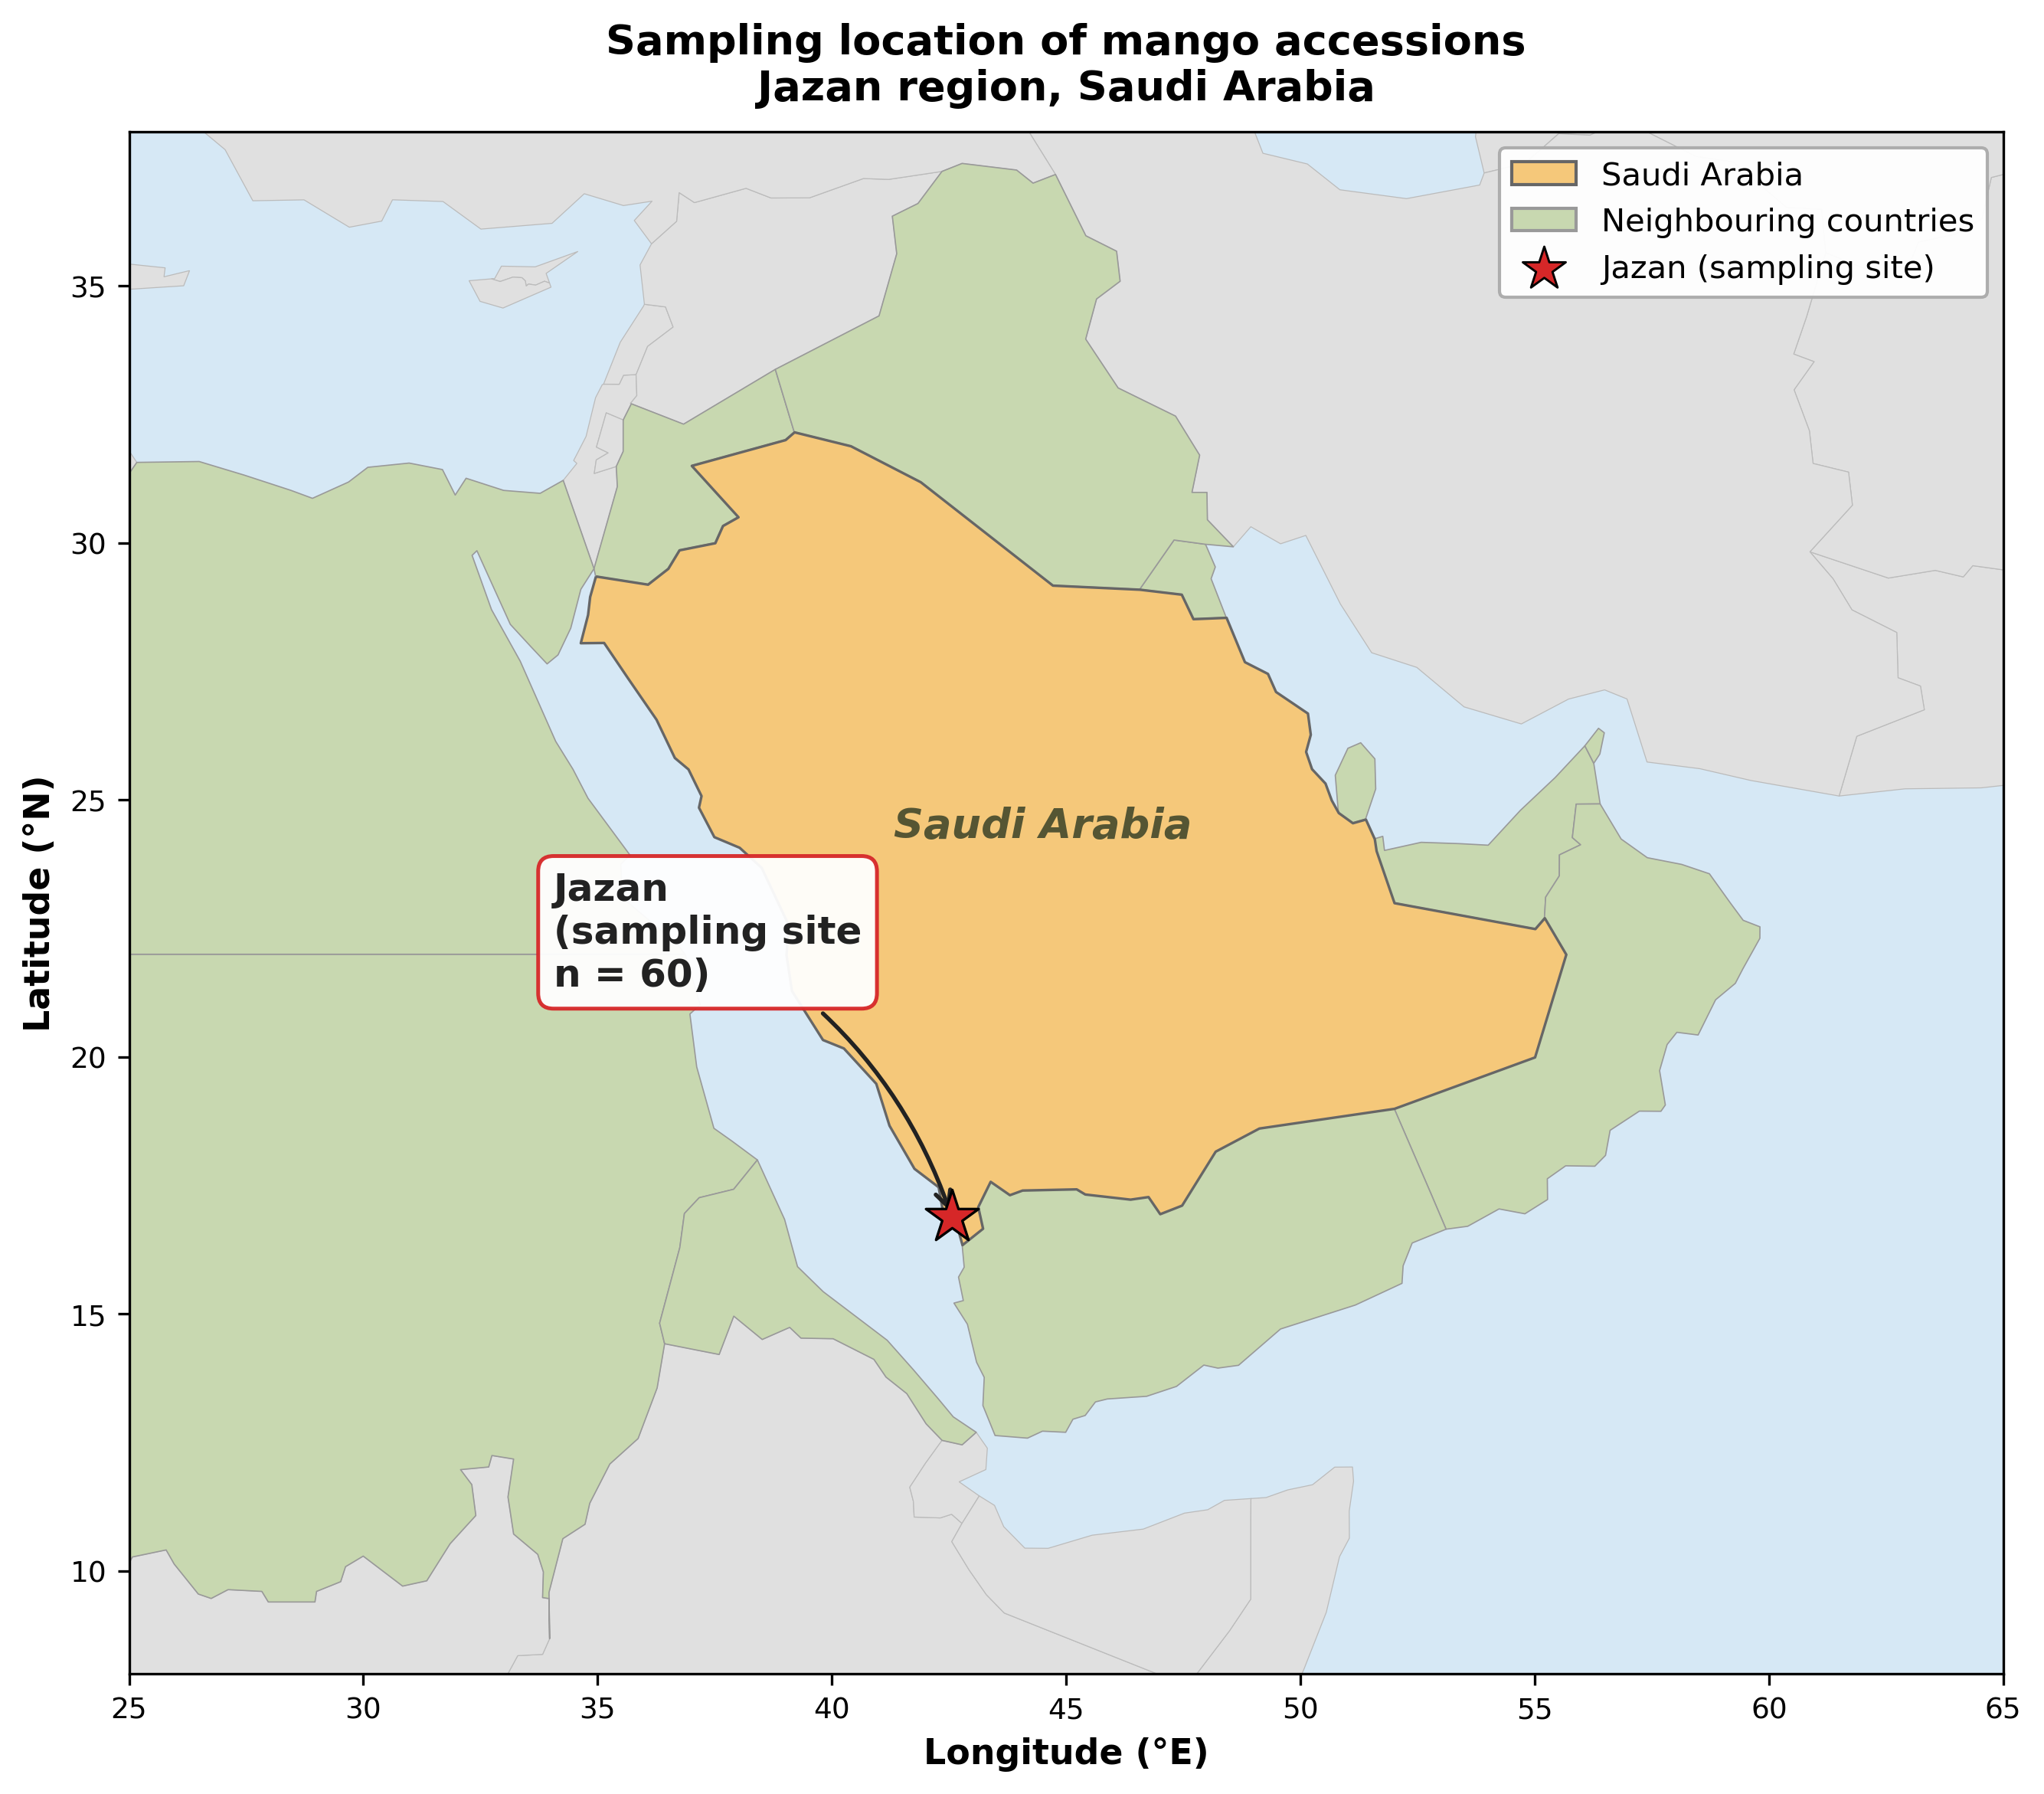

The Python source for this figure:
#!/usr/bin/env python3
"""
reviewer/Map/sampling_map.py

Map of Saudi Arabia with Jazan region highlighted as the sampling site
for all 60 mango accessions.

Output:
    reviewer/Map/sampling_map.png   (300 DPI)

Dependencies:
    geopandas, matplotlib, numpy
"""

import os
import matplotlib
matplotlib.use("Agg")
import matplotlib.pyplot as plt
import matplotlib.patches as mpatches
import geopandas as gpd
from shapely.geometry import Point

# ── Paths ──────────────────────────────────────────────────────────────────
SCRIPT_DIR = os.path.dirname(os.path.abspath(__file__))
OUT_PNG    = os.path.join(SCRIPT_DIR, "sampling_map.png")

# ── Jazan coordinates (city centre) ───────────────────────────────────────
JAZAN_LON, JAZAN_LAT = 42.558, 16.889

# ── Load world shapefile ───────────────────────────────────────────────────
world = gpd.read_file(gpd.datasets.get_path("naturalearth_lowres"))

# Separate Saudi Arabia and neighbours
ksa        = world[world["name"] == "Saudi Arabia"]
neighbours = world[world["name"].isin([
    "Yemen", "Oman", "United Arab Emirates", "Qatar",
    "Bahrain", "Kuwait", "Iraq", "Jordan", "Egypt", "Sudan", "Eritrea",
])]
other      = world[~world.index.isin(ksa.index) & ~world.index.isin(neighbours.index)]

# ── Plot ───────────────────────────────────────────────────────────────────
fig, ax = plt.subplots(figsize=(9, 9))
fig.patch.set_facecolor("white")

# Ocean background
ax.set_facecolor("#d6e8f5")

# Other countries (muted)
other.plot(ax=ax, color="#e0e0e0", edgecolor="#bbbbbb", linewidth=0.3)

# Neighbouring countries
neighbours.plot(ax=ax, color="#c8d8b0", edgecolor="#999999", linewidth=0.4)

# Saudi Arabia — highlighted
ksa.plot(ax=ax, color="#f5c87a", edgecolor="#666666", linewidth=0.8)

# Jazan marker
ax.scatter(JAZAN_LON, JAZAN_LAT,
           s=300, marker="*", color="#d62728",
           edgecolors="black", linewidth=0.8, zorder=8)

# Jazan label with arrow
ax.annotate(
    "Jazan\n(sampling site\nn = 60)",
    xy=(JAZAN_LON, JAZAN_LAT),
    xytext=(JAZAN_LON - 8.5, JAZAN_LAT + 4.5),
    arrowprops=dict(arrowstyle="->", color="#222222",
                    lw=1.3, connectionstyle="arc3,rad=-0.2"),
    fontsize=12, fontweight="bold", color="#222222",
    bbox=dict(boxstyle="round,pad=0.4", fc="white",
              ec="#d62728", alpha=0.95, linewidth=1.2)
)

# "Saudi Arabia" label inside the country
ax.text(44.5, 24.5, "Saudi Arabia",
        fontsize=13, fontweight="bold", color="#555533",
        ha="center", va="center", style="italic")

# Map extent — Arabian Peninsula + context
ax.set_xlim(25, 65)
ax.set_ylim(8, 38)

ax.set_xlabel("Longitude (°E)", fontsize=11, fontweight="bold")
ax.set_ylabel("Latitude (°N)", fontsize=11, fontweight="bold")
ax.set_title(
    "Sampling location of mango accessions\nJazan region, Saudi Arabia",
    fontsize=13, fontweight="bold", pad=10
)
ax.tick_params(labelsize=9)

# Legend
legend_handles = [
    mpatches.Patch(facecolor="#f5c87a", edgecolor="#666666", label="Saudi Arabia"),
    mpatches.Patch(facecolor="#c8d8b0", edgecolor="#999999", label="Neighbouring countries"),
    plt.scatter([], [], s=200, marker="*", color="#d62728",
                edgecolors="black", linewidth=0.7, label="Jazan (sampling site)"),
]
ax.legend(handles=legend_handles, fontsize=10, loc="upper right",
          framealpha=0.95, edgecolor="#aaaaaa")

plt.tight_layout()
plt.savefig(OUT_PNG, dpi=300, bbox_inches="tight", facecolor="white")
print(f"Saved: {OUT_PNG}")
